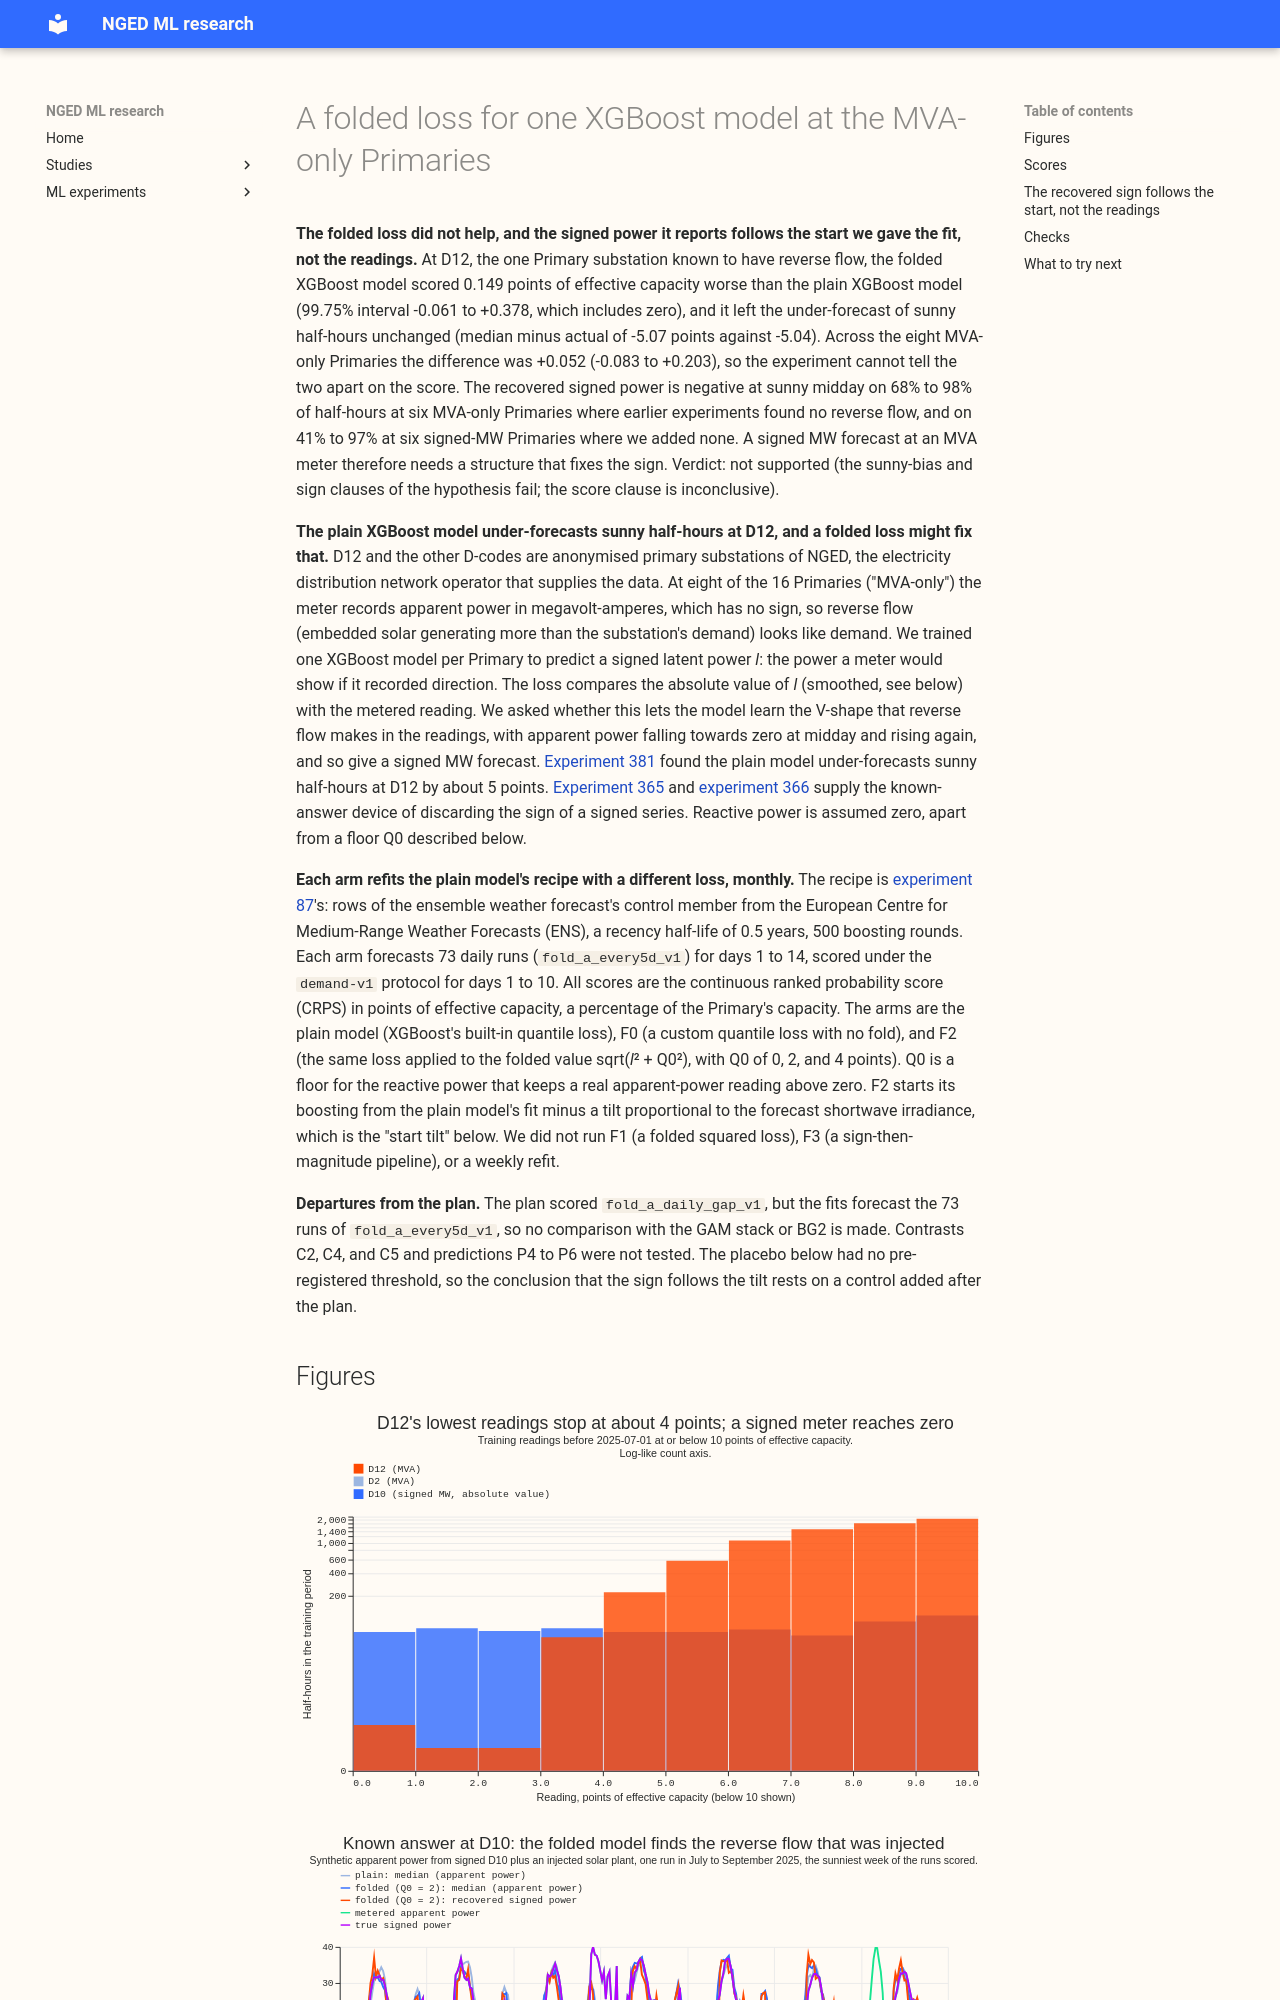

repository: openclimatefix/nged-ml-research · page: ml-experiments/00387-xgboost-folded-latent-loss-at-mva-only-primaries/result/index.html · generator: mkdocs

---
id: "00387"
slug: xgboost-folded-latent-loss-at-mva-only-primaries
theme: production-reference-and-best-guess
also_relevant_to:
  - calibration-and-uncertainty
  - demand-inputs
status: finished
kind: other
protocol: demand-v1
size: >-
  complex. Stored: forecasts and small result files in this experiment's private folder only;
  experiments 87, 379, 381, 365, and 366 are read and never written. Designs: more than one would
  test the hypothesis (folded squared loss, folded pinball loss, a sign-then-magnitude pipeline),
  so the plan fixes the order and the trigger for each before any score is read. Callers: the fit
  script imports experiment 87's folder and copies experiment 381's fitter; the scorer imports
  `studies.eval_protocol`. Serving path and degradation rule: not touched (this repository holds
  neither).
hypothesis: >-
  A single XGBoost model per Primary, refitted weekly with experiment 87's recipe but with a loss
  that scores the absolute value of a signed latent power against the metered apparent power (a
  folded loss), recovers the reverse-flow V-shape at the MVA-only Primaries that the plain
  model misses, and recovers a signed power forecast that agrees with known signed truth.
prediction: >-
  Written before any score is read. P1 (known answer). On the six signed-MW Primaries with
  synthetic reverse flow injected and the sign then discarded, the folded pinball model (F2)
  recovers the sign on at least 85% of reverse-flow half-hours and the signed power to within 1.5
  points of effective capacity (mean absolute error), against more than 3 points for the plain
  model read as if it were signed. P2. At D12 the plain model's median under-forecasts sunny
  half-hours by about 5 points (experiment 381); F2 cuts that bias to under 2.5 points. P3. F2
  moves the days 1 to 10 CRPS by -0.05 to -0.25 points at D12 and by -0.03 to +0.03 points at the
  other MVA-only seven. P4. At the signed-MW six, the folded loss applied to the true signed
  series is
  not used (those meters need no fold), and the folded model fed unsigned synthetic MVA scores
  within 0.10 points of the plain signed-meter model there. P5. F1 (folded squared loss, quantiles
  by residual scaling) recovers the sign about as well as F2 but its tails are 10% to 30% worse in
  pinball loss at the 0.01 and 0.99 quantiles. P6. F3 is not needed.
decision_rule: >-
  Pre-registered contrasts, all CRPS or sign accuracy on the shared rows of `fold_a_daily_gap_v1`.
  Gate G (known answer, read before any D12 or MVA-only number): an arm passes when its recovered
  sign accuracy on reverse-flow half-hours is at least 80% and its signed-power MAE is under half
  that of the plain model read as signed, at injection level 1.0 and the first reactive setting
  (pf 1.0, Q = 0), with the best (kappa, Q0)
  chosen on gate data; the other reactive settings are reported, not gated. An arm that fails G
  is not read at D12. If F1 and F2 both fail G, F3 (sign
  probability model, then magnitude model) is built, after the plan is amended and reviewed, and
  nothing else is read. Contrasts after G: C1 (F2 minus plain weekly, CRPS days 1 to 10, MVA-
  only eight
  pooled and D12 alone), C2 (F1 minus plain), C3 (F2 minus F0, the unfolded custom-objective
  control, to separate the fold from the custom objective), C4 (F2 minus plain at the signed-MW
  six, the harm check; the loss must not exceed the protocol's per-Primary tolerance),
  C5 (F2 minus the GAM stack and BG2, descriptive). Paired month-resampled bootstrap of
  `studies.eval_protocol`, 99% pooled with k = 4 (level 1 - 0.01/4, 20,000 resamples) and 95% per
  Primary. Screening at monthly refits; the arm that passes G and has C1 wholly below zero
  at D12 or the MVA-only pooled group is refitted weekly. Threshold: a loss change costs nothing
  in production, so any interval excluding zero counts. Placebos: D5 and D10 (signed, no
  reverse flow). No adoption claim.
metric: >-
  Continuous ranked probability score from the 11 quantiles, mean absolute error of the median,
  tail pinball and coverage at 0.01, 0.05, 0.95, and 0.99, and twCRPS, in points of effective
  capacity, from `studies.eval_protocol`; leads 0.5 to 336 hours; headline band days 1 to 10. For the
  signed forecast: mean absolute error against the signed truth, sign accuracy on reverse-flow
  half-hours, and the CRPS of the recovered signed quantiles.
code: ml-experiments/00387-xgboost-folded-latent-loss-at-mva-only-primaries/
production_status: not-for-production
adopted_in: none
date: 2026-10-29
verdict: >-
  not supported
best_arm: >-
  The plain XGBoost model, refitted monthly with the built-in quantile loss, has the best point
  estimate: CRPS 6.860 points of capacity at D12, and a mean over the eight MVA-only Primaries
  about 0.05 lower than the folded model F2 (intervals include zero).
headline: >-
  The folded loss (F2) scored 0.149 points of capacity worse than the plain model at D12 (99.75%
  interval -0.061 to +0.378) and +0.052 (-0.083 to +0.203) over the eight MVA-only Primaries, and
  left the sunny-half-hour bias at D12 at -5.07 points against -5.04 for plain. The recovered
  signed power is negative at sunny midday on 68% to 98% of half-hours at six MVA-only Primaries
  with no known reverse flow, so the sign follows the start tilt, not the readings.
lessons: >-
  A loss on the folded value does not identify the sign of a latent power, so a signed MW forecast
  at an MVA meter needs structure that fixes the sign. The known-answer gate was too easy because
  the injected solar had the tilt's own form. A custom pinball objective scored about 0.11 points
  worse than the built-in quantile loss in this run (interval -0.026 to +0.253, mean over the
  eight MVA-only Primaries), which confounds any comparison with the plain model.
take_home_message: >-
  Training the XGBoost model on a folded signed power did not improve the forecast at the eight
  Primaries whose meters report unsigned apparent power, and it did not
